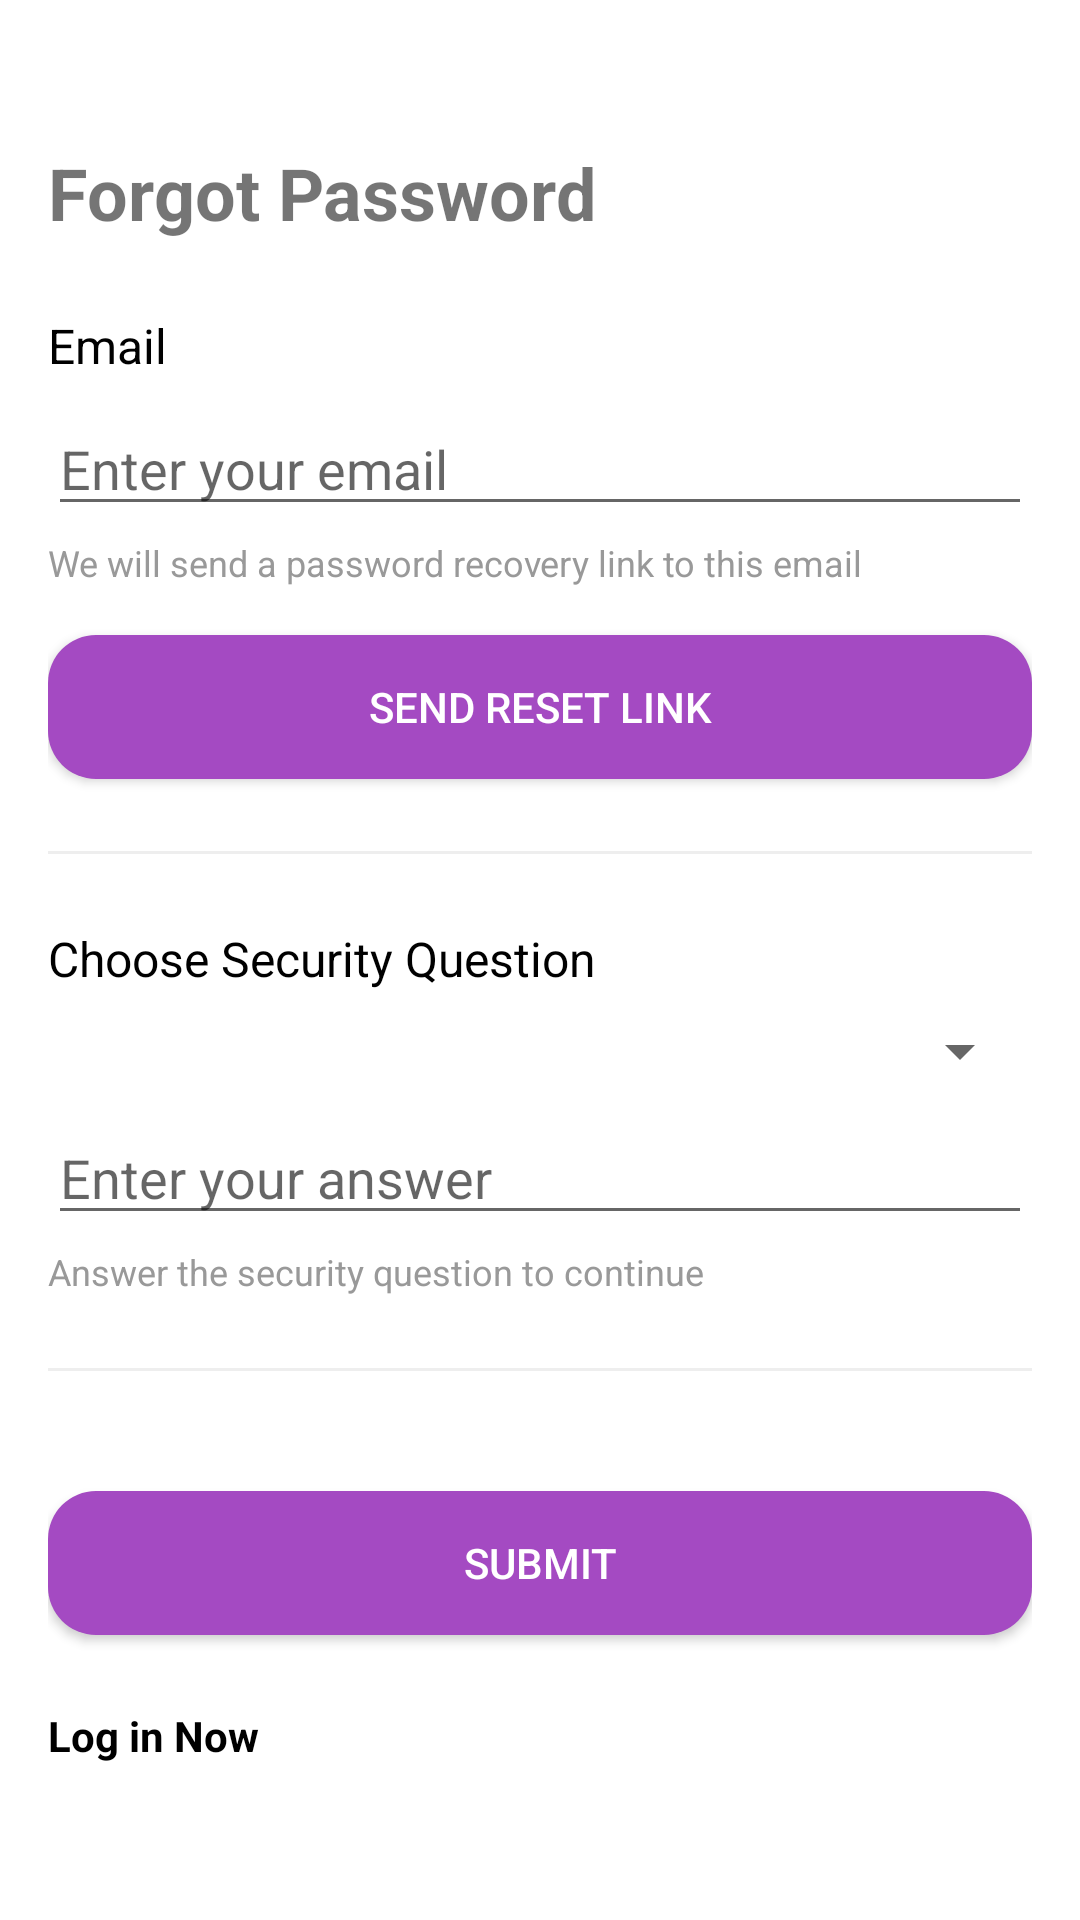

Produce the Android XML layout that renders to this screen, including the resource entries it uses.
<!-- AndroidManifest.xml: application theme Theme.S1031366DingYuan -->
<!-- res/layout/activity_forgot_password.xml -->
<?xml version="1.0" encoding="utf-8"?>
<ScrollView xmlns:android="http://schemas.android.com/apk/res/android"
    android:layout_width="match_parent"
    android:layout_height="match_parent"
    android:padding="16dp">

    <LinearLayout
        android:layout_width="match_parent"
        android:layout_height="wrap_content"
        android:orientation="vertical">

        <TextView
            android:layout_width="wrap_content"
            android:layout_height="wrap_content"
            android:layout_marginTop="32dp"
            android:text="Forgot Password"
            android:textSize="24sp"
            android:textStyle="bold" />

        
        <TextView
            android:layout_width="wrap_content"
            android:layout_height="wrap_content"
            android:layout_marginTop="24dp"
            android:text="Email"
            android:textSize="16sp"
            android:textColor="#000000" />

        <EditText
            android:id="@+id/textEmailAddress"
            android:layout_width="match_parent"
            android:layout_height="wrap_content"
            android:layout_marginTop="8dp"
            android:hint="Enter your email"
            android:inputType="textEmailAddress" />

        <TextView
            android:layout_width="match_parent"
            android:layout_height="wrap_content"
            android:layout_marginTop="4dp"
            android:text="We will send a password recovery link to this email"
            android:textColor="#999999"
            android:textSize="12sp" />

        
        <Button
            android:id="@+id/buttonSendLink"
            android:layout_width="match_parent"
            android:layout_height="wrap_content"
            android:layout_marginTop="16dp"
            android:text="Send Reset Link"
            android:textColor="#FFFFFF"
            android:backgroundTint="#A44AC2"
            android:background="@drawable/rounded_button" />

        
        <View
            android:layout_width="match_parent"
            android:layout_height="1dp"
            android:layout_marginVertical="24dp"
            android:background="#EEEEEE" />

        
        <TextView
            android:layout_width="wrap_content"
            android:layout_height="wrap_content"
            android:text="Choose Security Question"
            android:textSize="16sp"
            android:textColor="#000000" />

        <Spinner
            android:id="@+id/spinnerSecurityQuestion"
            android:layout_width="match_parent"
            android:layout_height="wrap_content"
            android:layout_marginTop="8dp" />

        <EditText
            android:id="@+id/editTextAnswer"
            android:layout_width="match_parent"
            android:layout_height="wrap_content"
            android:layout_marginTop="8dp"
            android:hint="Enter your answer"
            android:inputType="text" />

        <TextView
            android:layout_width="match_parent"
            android:layout_height="wrap_content"
            android:layout_marginTop="4dp"
            android:text="Answer the security question to continue"
            android:textColor="#999999"
            android:textSize="12sp" />

        
        <View
            android:layout_width="match_parent"
            android:layout_height="1dp"
            android:layout_marginVertical="24dp"
            android:background="#EEEEEE" />

        
        <Button
            android:id="@+id/buttonSubmit"
            android:layout_width="match_parent"
            android:layout_height="wrap_content"
            android:layout_marginTop="16dp"
            android:text="Submit"
            android:textColor="#FFFFFF"
            android:backgroundTint="#A44AC2"
            android:background="@drawable/rounded_button" />

        
        <TextView
            android:id="@+id/textViewLogin"
            android:layout_width="wrap_content"
            android:layout_height="wrap_content"
            android:layout_marginTop="24dp"
            android:text="Log in Now"
            android:textStyle="bold"
            android:clickable="true"
            android:focusable="true"
            android:textColor="#000000" />

    </LinearLayout>
</ScrollView>
<!-- resources referenced by this layout -->
<resources>
  <!-- drawable rounded_button (drawable) -->
  <shape xmlns:android="http://schemas.android.com/apk/res/android" android:shape="rectangle">
      <solid android:color="#A44AC2" />
      <corners android:radius="16dp" />
  </shape>
  <style name="Theme.S1031366DingYuan" parent="Theme.MaterialComponents.DayNight">
          <item name="colorPrimary">@color/primary</item>
          <item name="colorPrimaryVariant">@color/primary_dark</item>
          <item name="windowActionBar">false</item>
          <item name="windowNoTitle">true</item>
      </style>
  <color name="primary">#A44AC2</color>
  <color name="primary_dark">#7D3A9C</color>
</resources>
